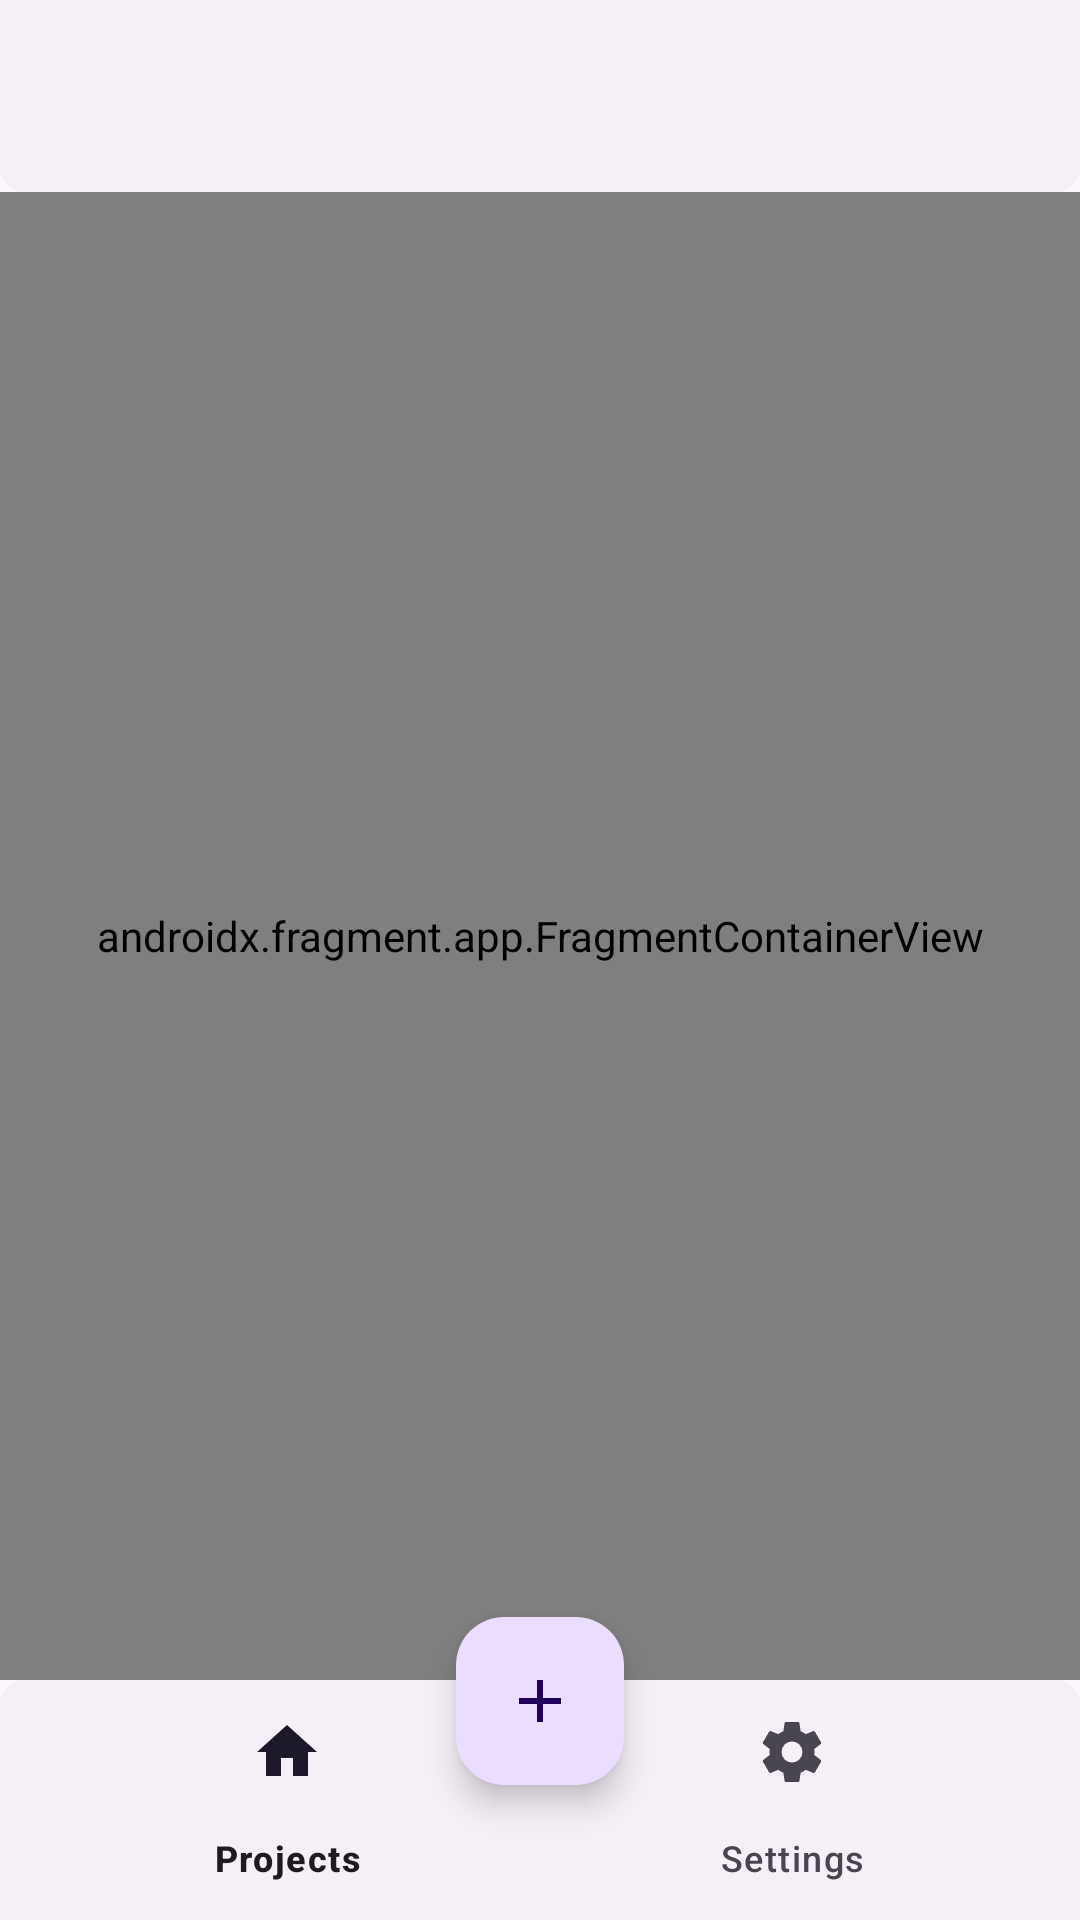

Android layout source for this screen:
<!-- AndroidManifest.xml: application theme AppTheme -->
<!-- res/layout/activity_main.xml -->
<?xml version="1.0" encoding="utf-8"?>
<androidx.coordinatorlayout.widget.CoordinatorLayout
    xmlns:android="http://schemas.android.com/apk/res/android"
    xmlns:app="http://schemas.android.com/apk/res-auto"
    android:layout_height="match_parent"
    android:layout_width="match_parent"
    android:id="@+id/main_container">

    <com.google.android.material.appbar.AppBarLayout
        android:layout_height="wrap_content"
        android:layout_width="match_parent"
        app:layout_behavior="com.google.android.material.appbar.AppBarLayout$Behavior"
        android:background="@drawable/shape_toolbar"
        app:elevation="1dp"
        android:id="@+id/app_bar">

        <com.google.android.material.appbar.MaterialToolbar
            android:layout_height="wrap_content"
            android:layout_width="match_parent"
            app:titleCentered="true"
            android:id="@+id/toolbar" />

    </com.google.android.material.appbar.AppBarLayout>

    <androidx.constraintlayout.widget.ConstraintLayout
        android:layout_height="match_parent"
        android:layout_width="match_parent"
        app:layout_behavior="@string/appbar_scrolling_view_behavior">

        <ViewFlipper
            android:layout_height="0dp"
            android:layout_width="0dp"
            app:layout_constraintTop_toTopOf="parent"
            app:layout_constraintStart_toStartOf="parent"
            app:layout_constraintEnd_toEndOf="parent"
            app:layout_constraintBottom_toTopOf="@id/bottom_navigation"
            android:id="@+id/fragments_container">

            <androidx.fragment.app.FragmentContainerView
                android:layout_height="match_parent"
                android:layout_width="match_parent"
                android:name="com.teixeira.subtitles.fragments.ProjectsFragment"
                android:id="@+id/projects" />

            <androidx.fragment.app.FragmentContainerView
                android:layout_height="match_parent"
                android:layout_width="match_parent"
                android:name="com.teixeira.subtitles.fragments.PreferencesFragment"
                android:id="@+id/settings" />

        </ViewFlipper>

        <com.google.android.material.bottomnavigation.BottomNavigationView
            android:layout_height="wrap_content"
            android:layout_width="0dp"
            android:background="@drawable/shape_bottom"
            app:menu="@menu/main_bottom_navigation"
            app:layout_constraintStart_toStartOf="parent"
            app:elevation="1dp"
            app:layout_constraintEnd_toEndOf="parent"
            app:layout_constraintBottom_toBottomOf="parent"
            app:layout_constraintTop_toBottomOf="@id/fragments_container"
            android:id="@+id/bottom_navigation" />

    </androidx.constraintlayout.widget.ConstraintLayout>

    <com.google.android.material.floatingactionbutton.FloatingActionButton
        android:layout_height="wrap_content"
        android:layout_width="wrap_content"
        android:layout_marginBottom="45dp"
        android:src="@drawable/ic_plus"
        android:layout_gravity="bottom|center_horizontal"
        android:id="@+id/fab_new_project" />

</androidx.coordinatorlayout.widget.CoordinatorLayout>
<!-- resources referenced by this layout -->
<resources>
  <!-- drawable ic_plus (drawable) -->
  <vector
  	xmlns:android="http://schemas.android.com/apk/res/android"
  	android:width="24dp"
  	android:height="24dp"
  	android:viewportHeight="24"
  	android:viewportWidth="24"
  	android:tint="?android:colorControlNormal">
  
  		<path
  			android:fillColor="#ff000000"
  			android:pathData="M19,13H13V19H11V13H5V11H11V5H13V11H19V13Z"/>
  
  </vector>
  <!-- drawable shape_bottom (drawable) -->
  <?xml version="1.0" encoding="utf-8"?>
  <shape
    xmlns:android="http://schemas.android.com/apk/res/android">
  
    <solid
      android:color="?attr/colorOnSurfaceInverse" />
  
    
    <corners
      android:topLeftRadius="8dp"
      android:topRightRadius="8dp" />
  
  </shape>
  <!-- drawable shape_toolbar (drawable) -->
  <?xml version="1.0" encoding="utf-8"?>
  <shape
    xmlns:android="http://schemas.android.com/apk/res/android">
  
    <solid
      android:color="?attr/colorOnSurfaceInverse" />
  
    <corners
      android:bottomLeftRadius="8dp"
      android:bottomRightRadius="8dp" />
  
  </shape>
  <style name="AppTheme" parent="Base.AppTheme" />
  <style name="Base.AppTheme" parent="Theme.Material3.DayNight.NoActionBar">
      <item name="android:windowLightStatusBar">true</item>
      <item name="android:windowLightNavigationBar" tools:targetApi="27">true</item>
    </style>
</resources>
